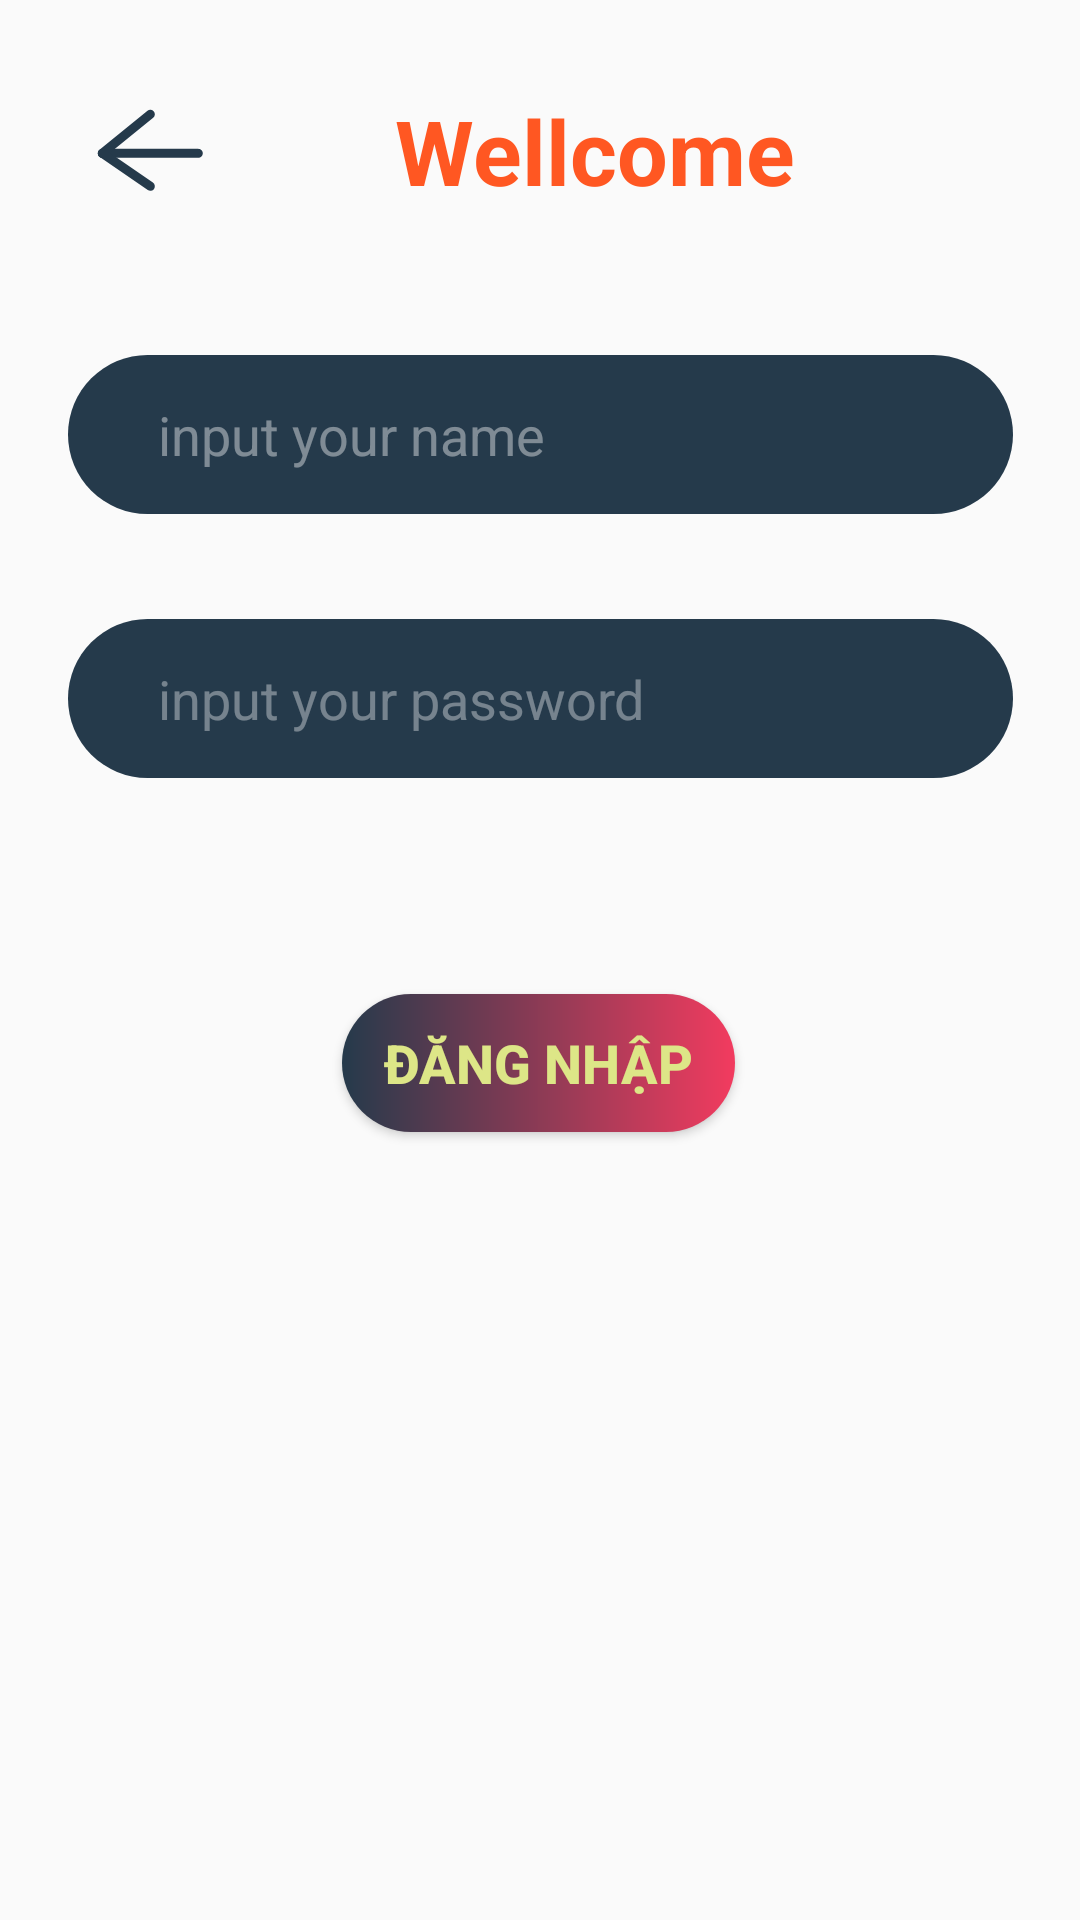

Android layout source for this screen:
<!-- AndroidManifest.xml: application theme AppTheme -->
<!-- res/layout/activity_login.xml -->
<?xml version="1.0" encoding="utf-8"?>
<androidx.constraintlayout.widget.ConstraintLayout xmlns:android="http://schemas.android.com/apk/res/android"
    xmlns:app="http://schemas.android.com/apk/res-auto"
    xmlns:tools="http://schemas.android.com/tools"
    android:layout_width="match_parent"
    android:layout_height="match_parent"
    tools:context=".LoginActivity">

    <ImageView
        android:id="@+id/imageView"
        android:layout_width="wrap_content"
        android:layout_height="wrap_content"
        android:layout_marginStart="32dp"
        android:layout_marginTop="36dp"
        app:layout_constraintStart_toStartOf="parent"
        app:layout_constraintTop_toTopOf="parent"
        app:srcCompat="@drawable/back" />

    <TextView
        android:id="@+id/textView"
        android:layout_width="wrap_content"
        android:layout_height="wrap_content"
        android:layout_marginStart="64dp"
        android:layout_marginTop="30dp"
        android:text="Wellcome"
        android:textColor="#FF5722"
        android:textSize="30sp"
        android:textStyle="bold"
        app:layout_constraintStart_toEndOf="@+id/imageView"
        app:layout_constraintTop_toTopOf="parent" />

    <EditText
        android:id="@+id/edtName"
        android:layout_width="315dp"
        android:layout_height="53dp"
        android:layout_marginTop="48dp"
        android:background="@drawable/edt_custom"
        android:ems="10"
        android:hint="input your name"
        android:inputType="textPersonName"
        android:paddingLeft="30dp"
        android:textColor="#FF9800"
        android:textColorHint="#6AFFFFFF"
        app:layout_constraintEnd_toEndOf="parent"
        app:layout_constraintStart_toStartOf="parent"
        app:layout_constraintTop_toBottomOf="@+id/textView" />

    <EditText
        android:id="@+id/edtUser"
        android:layout_width="315dp"
        android:layout_height="53dp"
        android:background="@drawable/edt_custom"
        android:ems="10"
        android:hint="input your password"
        android:inputType="textPassword"
        android:paddingLeft="30dp"
        android:textColor="#FFC107"
        android:textColorHint="#5FFFFFFF"
        app:layout_constraintBottom_toBottomOf="parent"
        app:layout_constraintEnd_toEndOf="parent"
        app:layout_constraintStart_toStartOf="parent"
        app:layout_constraintTop_toBottomOf="@+id/edtName"
        app:layout_constraintVertical_bias="0.084" />

    <Button
        android:id="@+id/button"
        android:layout_width="131dp"
        android:layout_height="46dp"
        android:layout_marginTop="72dp"
        android:background="@drawable/btn_custom"
        android:onClick="RecyclerView"
        android:text="Đăng nhập"
        android:textColor="#DDE687"
        android:textSize="18sp"
        android:textStyle="bold"
        app:layout_constraintEnd_toEndOf="parent"
        app:layout_constraintHorizontal_bias="0.498"
        app:layout_constraintStart_toStartOf="parent"
        app:layout_constraintTop_toBottomOf="@+id/edtUser" />
</androidx.constraintlayout.widget.ConstraintLayout>
<!-- resources referenced by this layout -->
<resources>
  <!-- drawable back: png bitmap (drawable, 915 bytes) -->
  <!-- drawable btn_custom (drawable) -->
  <?xml version="1.0" encoding="utf-8"?>
  <shape android:shape="rectangle" xmlns:android="http://schemas.android.com/apk/res/android">
      <gradient android:type="linear" android:startColor="@color/modyfi" android:endColor="@color/stt3"/>
      <corners android:radius="60dp"/>
  </shape>
  <!-- drawable edt_custom (drawable) -->
  <?xml version="1.0" encoding="utf-8"?>
  <shape android:shape="rectangle" xmlns:android="http://schemas.android.com/apk/res/android">
   <solid android:color="@color/modyfi"/>
      <corners android:radius="100px"/>
  </shape>
  <style name="AppTheme" parent="Theme.AppCompat.Light.NoActionBar">
          
          <item name="colorPrimary">@color/colorPrimary</item>
          <item name="colorPrimaryDark">@color/stt3</item>
          <item name="colorAccent">@color/colorAccent</item>
      </style>
  <color name="modyfi">#253A4B</color>
  <color name="stt3">#F23B5F</color>
  <color name="colorPrimary">#6200EE</color>
  <color name="colorAccent">#03DAC5</color>
</resources>
